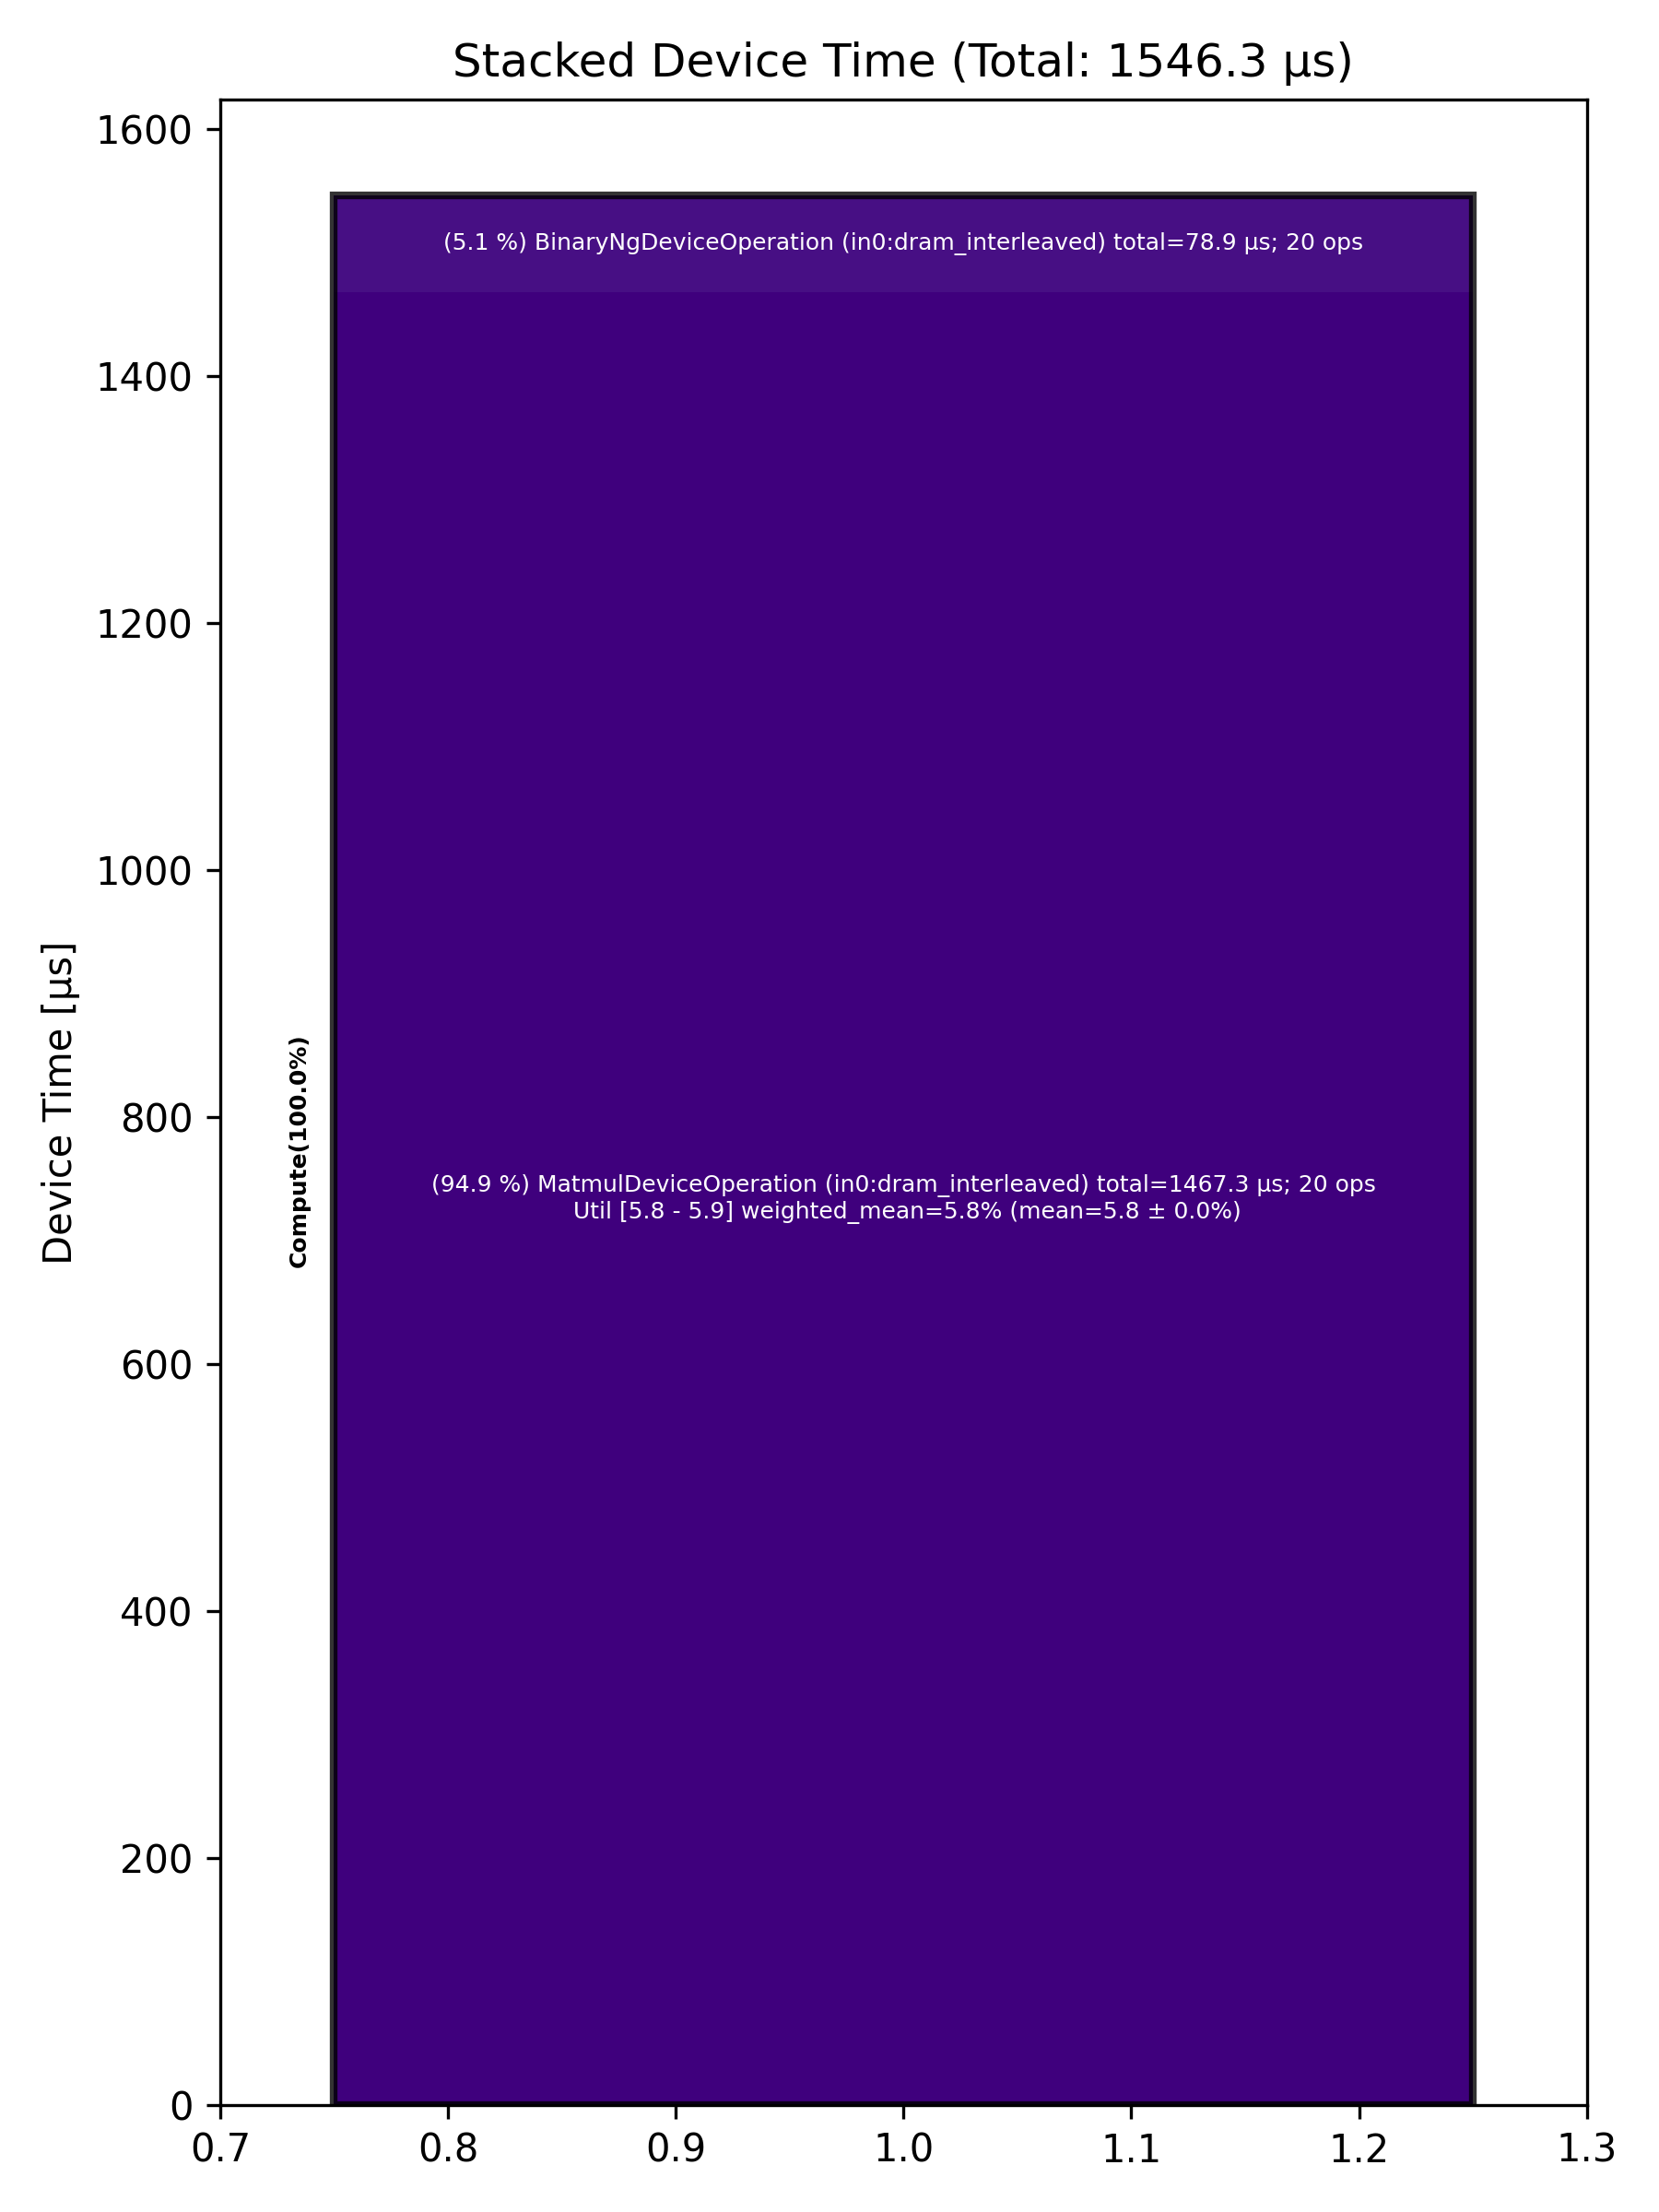

Values plotted in this chart, from the file beside it:
Total % [%], Op Code, Device Time Sum [μs], Op Count, Op Category, Min FLOPs [%], Max FLOPs [%], Mean FLOPs [%], Std FLOPs [%], Weighted Mean FLOPs [%]
94.90, MatmulDeviceOperation (in0:dram_interlea…, 1467, 20, Compute, 5.77, 5.87, 5.82, 0.02, 5.82
5.10, BinaryNgDeviceOperation (in0:dram_interl…, 78.93, 20, Compute, , , , , 
